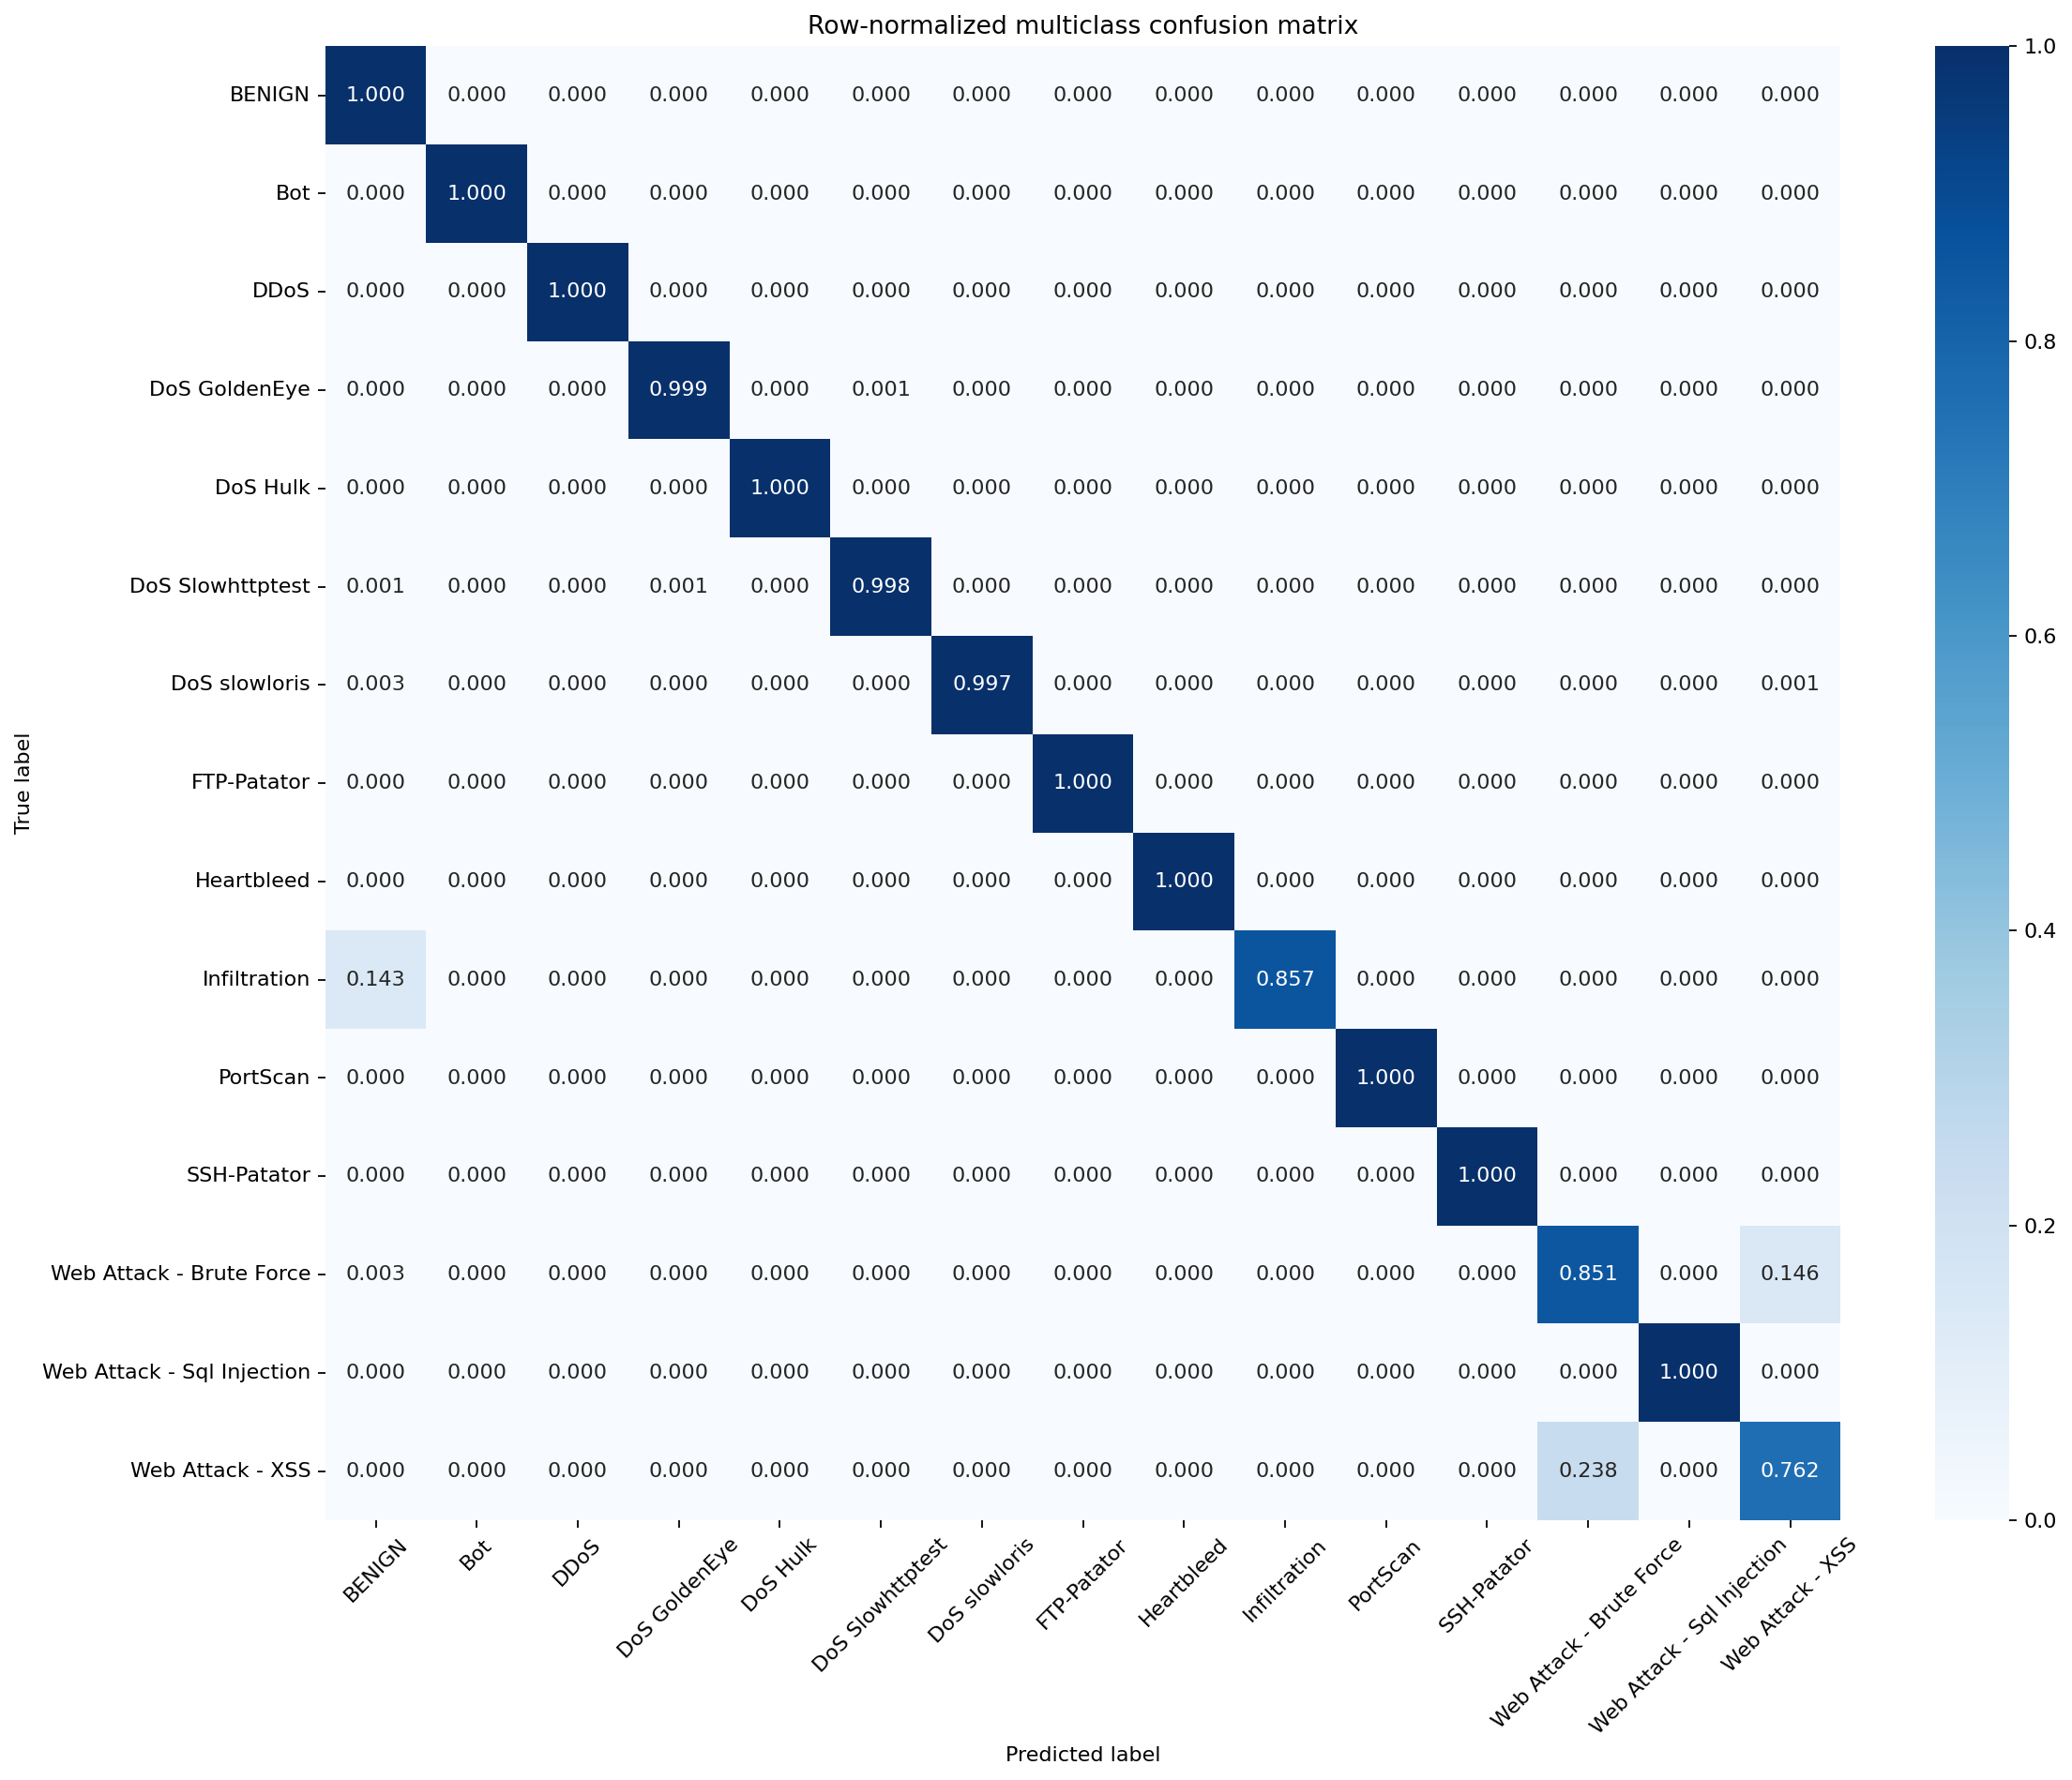

The file beside this chart, header and first rows:
, BENIGN, Bot, DDoS, DoS GoldenEye, DoS Hulk, DoS Slowhttptest, DoS slowloris, FTP-Patator, Heartbleed, Infiltration, PortScan, SSH-Patator, Web Attack - Brute Force, Web Attack - Sql Injection, Web Attack - XSS
BENIGN, 0.9996, 0.0001609, 3.5267226386938783e-05, 8.816806596734696e-06, 0.0001389, 2.4246218141020412e-05, 2.204201649183674e-06, 0.0, 0.0, 0.0, 1.102100824591837e-05, 0.0, 8.816806596734696e-06, 0.0, 4.408403298367348e-06
Bot, 0.0, 1.0, 0.0, 0.0, 0.0, 0.0, 0.0, 0.0, 0.0, 0.0, 0.0, 0.0, 0.0, 0.0, 0.0
DDoS, 3.906097418069607e-05, 0.0, 1, 0.0, 0.0, 0.0, 0.0, 0.0, 0.0, 0.0, 0.0, 0.0, 0.0, 0.0, 0.0
DoS GoldenEye, 0.0, 0.0, 0.0, 0.999, 0.0, 0.0009718, 0.0, 0.0, 0.0, 0.0, 0.0, 0.0, 0.0, 0.0, 0.0
DoS Hulk, 2.1742439066814515e-05, 0.0, 2.1742439066814515e-05, 0.0002174, 0.9997, 0.0, 0.0, 0.0, 0.0, 0.0, 2.1742439066814515e-05, 0.0, 0.0, 0.0, 0.0
DoS Slowhttptest, 0.0009091, 0.0, 0.0, 0.0009091, 0.0, 0.9982, 0.0, 0.0, 0.0, 0.0, 0.0, 0.0, 0.0, 0.0, 0.0
DoS slowloris, 0.002588, 0.0, 0.0, 0.0, 0.0, 0.0, 0.9965, 0.0, 0.0, 0.0, 0.0, 0.0, 0.0, 0.0, 0.0008628
FTP-Patator, 0.0, 0.0, 0.0, 0.0, 0.0, 0.0, 0.0, 1.0, 0.0, 0.0, 0.0, 0.0, 0.0, 0.0, 0.0
Heartbleed, 0.0, 0.0, 0.0, 0.0, 0.0, 0.0, 0.0, 0.0, 1.0, 0.0, 0.0, 0.0, 0.0, 0.0, 0.0
Infiltration, 0.1429, 0.0, 0.0, 0.0, 0.0, 0.0, 0.0, 0.0, 0.0, 0.8571, 0.0, 0.0, 0.0, 0.0, 0.0
PortScan, 6.297030949907119e-05, 0.0, 0.0, 0.0, 9.445546424860678e-05, 3.1485154749535595e-05, 0.0, 0.0, 0.0, 0.0, 0.9997, 0.0, 6.297030949907119e-05, 0.0, 0.0
SSH-Patator, 0.0, 0.0, 0.0, 0.0, 0.0, 0.0, 0.0, 0.0, 0.0, 0.0, 0.0, 1.0, 0.0, 0.0, 0.0
Web Attack - Brute Force, 0.003311, 0.0, 0.0, 0.0, 0.0, 0.0, 0.0, 0.0, 0.0, 0.0, 0.0, 0.0, 0.851, 0.0, 0.1457
Web Attack - Sql Injection, 0.0, 0.0, 0.0, 0.0, 0.0, 0.0, 0.0, 0.0, 0.0, 0.0, 0.0, 0.0, 0.0, 1.0, 0.0
Web Attack - XSS, 0.0, 0.0, 0.0, 0.0, 0.0, 0.0, 0.0, 0.0, 0.0, 0.0, 0.0, 0.0, 0.2385, 0.0, 0.7615
